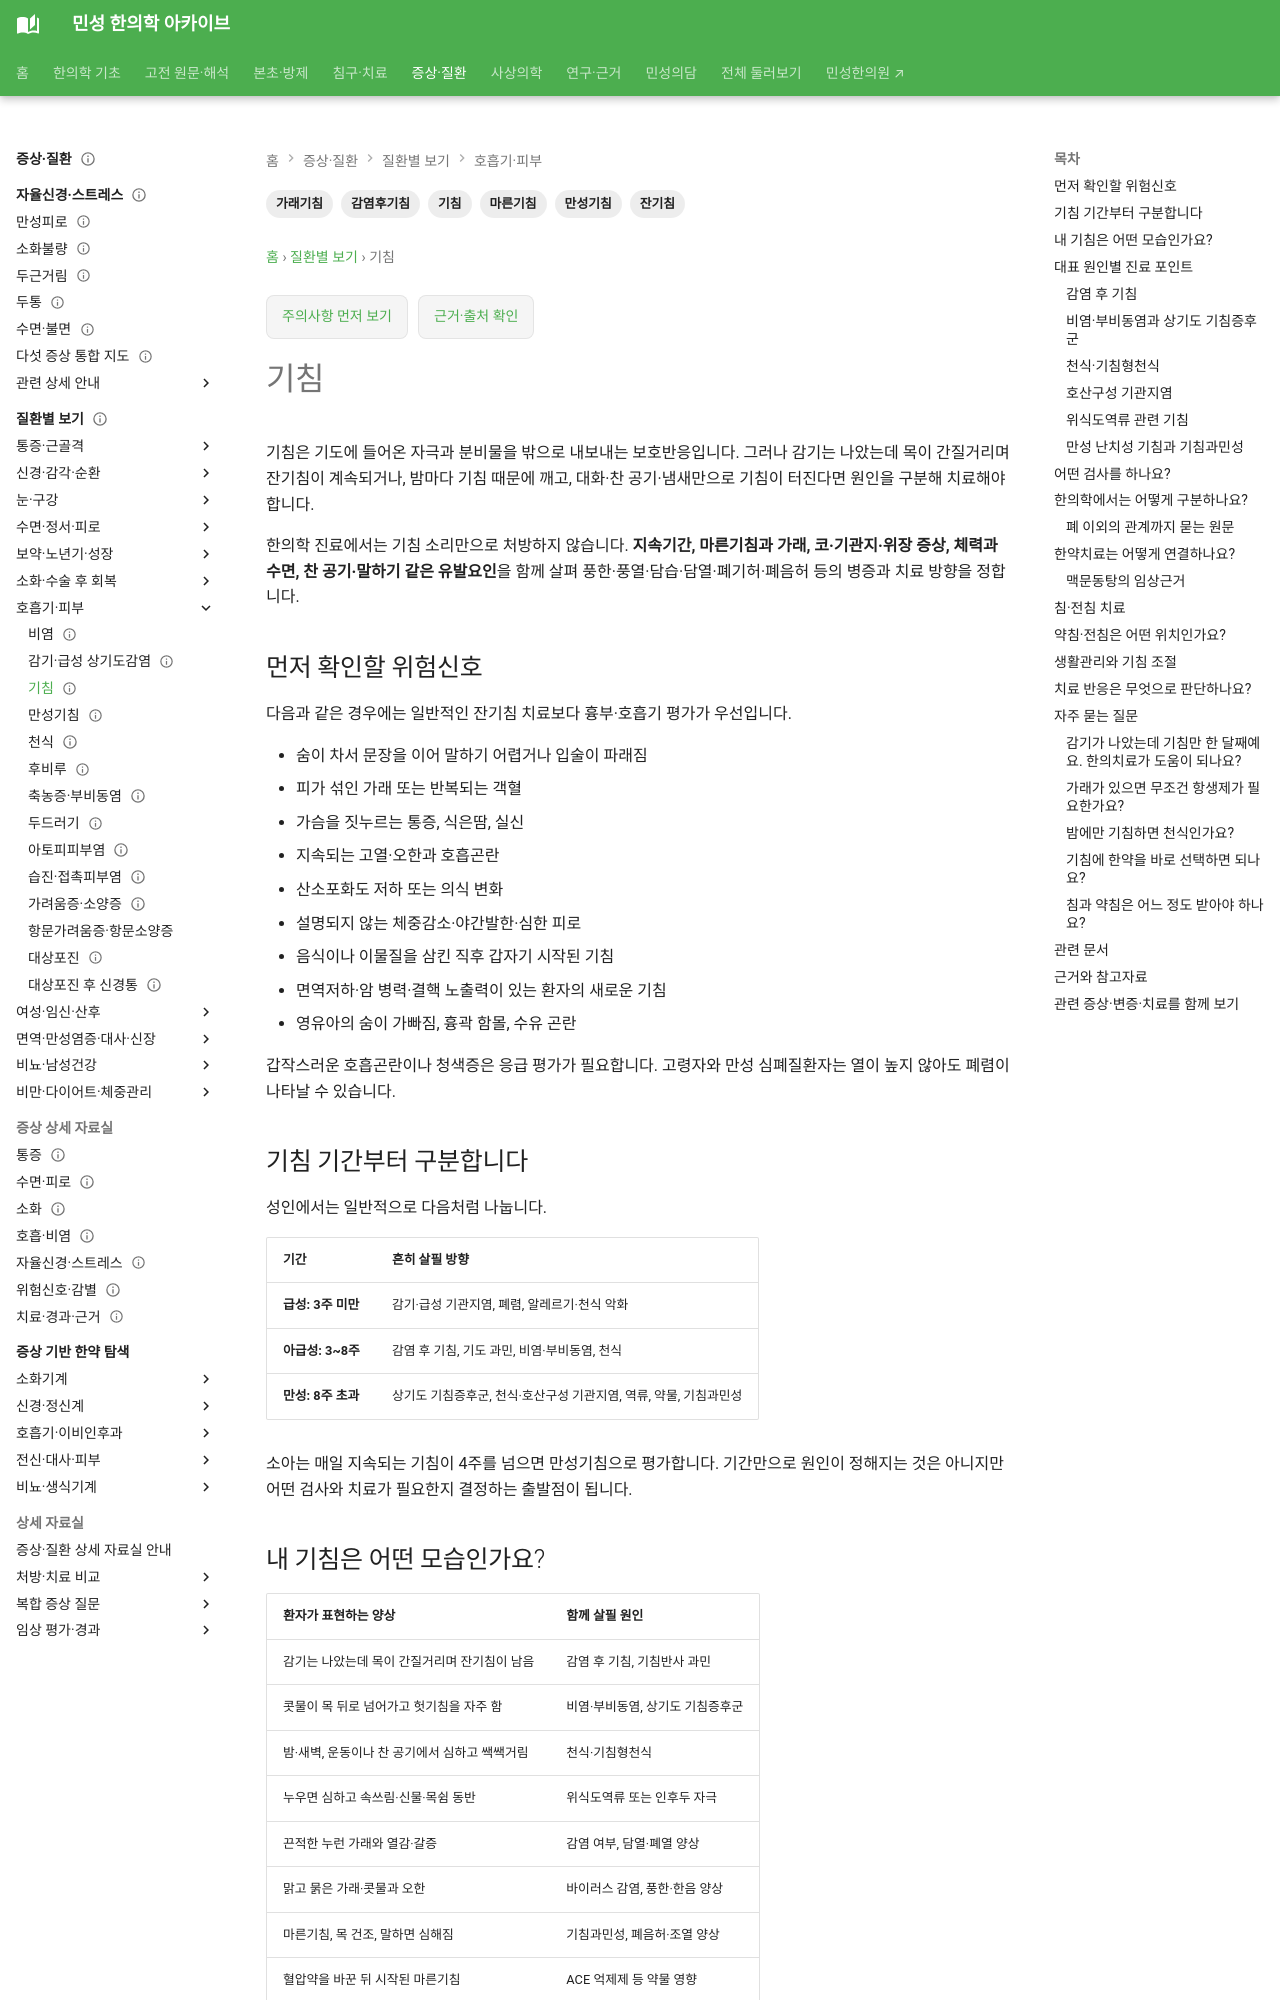

repository: joowon1111/minseong-korean-medicine-wiki · page: conditions/cough/index.html · generator: mkdocs

---
title: 기침
description: 감염 후 잔기침·마른기침·가래기침·야간기침을 구분하고 비염·천식·역류·기침과민성의 한약·침 치료를 연결합니다.
tags:
- 기침
- 만성기침
- 잔기침
- 마른기침
- 가래기침
- 감염후기침
status: 검토완료
last_reviewed: 2026-09-06
---
# 기침

기침은 기도에 들어온 자극과 분비물을 밖으로 내보내는 보호반응입니다. 그러나 감기는 나았는데 목이 간질거리며 잔기침이 계속되거나, 밤마다 기침 때문에 깨고, 대화·찬 공기·냄새만으로 기침이 터진다면 원인을 구분해 치료해야 합니다.

한의학 진료에서는 기침 소리만으로 처방하지 않습니다. **지속기간, 마른기침과 가래, 코·기관지·위장 증상, 체력과 수면, 찬 공기·말하기 같은 유발요인**을 함께 살펴 풍한·풍열·담습·담열·폐기허·폐음허 등의 병증과 치료 방향을 정합니다.

## 먼저 확인할 위험신호

다음과 같은 경우에는 일반적인 잔기침 치료보다 흉부·호흡기 평가가 우선입니다.

- 숨이 차서 문장을 이어 말하기 어렵거나 입술이 파래짐
- 피가 섞인 가래 또는 반복되는 객혈
- 가슴을 짓누르는 통증, 식은땀, 실신
- 지속되는 고열·오한과 호흡곤란
- 산소포화도 저하 또는 의식 변화
- 설명되지 않는 체중감소·야간발한·심한 피로
- 음식이나 이물질을 삼킨 직후 갑자기 시작된 기침
- 면역저하·암 병력·결핵 노출력이 있는 환자의 새로운 기침
- 영유아의 숨이 가빠짐, 흉곽 함몰, 수유 곤란

갑작스러운 호흡곤란이나 청색증은 응급 평가가 필요합니다. 고령자와 만성 심폐질환자는 열이 높지 않아도 폐렴이 나타날 수 있습니다.

## 기침 기간부터 구분합니다

성인에서는 일반적으로 다음처럼 나눕니다.

| 기간 | 흔히 살필 방향 |
|---|---|
| **급성: 3주 미만** | 감기·급성 기관지염, 폐렴, 알레르기·천식 악화 |
| **아급성: 3~8주** | 감염 후 기침, 기도 과민, 비염·부비동염, 천식 |
| **만성: 8주 초과** | 상기도 기침증후군, 천식·호산구성 기관지염, 역류, 약물, 기침과민성 |

소아는 매일 지속되는 기침이 4주를 넘으면 만성기침으로 평가합니다. 기간만으로 원인이 정해지는 것은 아니지만 어떤 검사와 치료가 필요한지 결정하는 출발점이 됩니다.

## 내 기침은 어떤 모습인가요?

| 환자가 표현하는 양상 | 함께 살필 원인 |
|---|---|
| 감기는 나았는데 목이 간질거리며 잔기침이 남음 | 감염 후 기침, 기침반사 과민 |
| 콧물이 목 뒤로 넘어가고 헛기침을 자주 함 | 비염·부비동염, 상기도 기침증후군 |
| 밤·새벽, 운동이나 찬 공기에서 심하고 쌕쌕거림 | 천식·기침형천식 |
| 누우면 심하고 속쓰림·신물·목쉼 동반 | 위식도역류 또는 인후두 자극 |
| 끈적한 누런 가래와 열감·갈증 | 감염 여부, 담열·폐열 양상 |
| 맑고 묽은 가래·콧물과 오한 | 바이러스 감염, 풍한·한음 양상 |
| 마른기침, 목 건조, 말하면 심해짐 | 기침과민성, 폐음허·조열 양상 |
| 혈압약을 바꾼 뒤 시작된 마른기침 | ACE 억제제 등 약물 영향 |
| 식사 중 사레와 기침 | 연하장애·흡인 가능성 |
| 흡연력이 있고 가래기침이 오래됨 | 만성 기관지염·COPD 등 |

여러 원인이 겹칠 수 있습니다. 비염과 천식이 함께 있거나, 감염 후 기도 과민이 남은 상태에서 역류와 수면부족이 기침 역치를 더 낮추기도 합니다.

## 대표 원인별 진료 포인트

### 감염 후 기침

감기 증상은 좋아졌는데 기도 신경과 점막의 과민이 남아 3~8주 기침이 이어지는 경우입니다. 찬 공기, 말하기, 웃음, 향수 냄새에 쉽게 유발될 수 있습니다. 새로 고열이 나거나 숨이 차고 가래가 급격히 늘면 2차 감염 여부를 다시 확인합니다.

### 비염·부비동염과 상기도 기침증후군

코막힘, 재채기, 콧물, 목 뒤로 넘어가는 느낌과 잦은 헛기침이 단서가 됩니다. 코 증상이 뚜렷하지 않아도 상기도 염증이 기침에 영향을 줄 수 있어 비강과 인후를 함께 치료합니다.
